Image classification data set "DiabeticBahia_split_2" (Nour-el-houda34/Diabetic-Retinopathy on GitHub). Class labels (5): healthy, mild diabetic retinopathy, moderate diabetic retinopathy, proliferate DR, severe diabetic retinopathy.

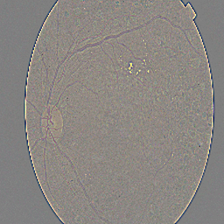
Label: proliferate DR

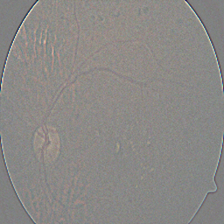
Label: proliferate DR

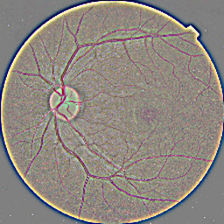
Label: healthy

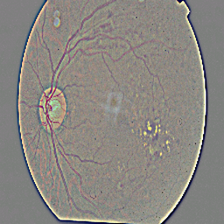
Label: moderate diabetic retinopathy

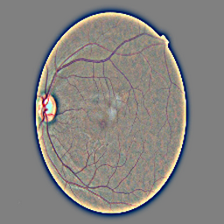
Label: healthy

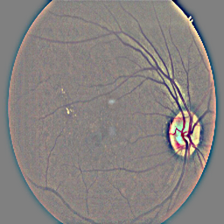
Label: mild diabetic retinopathy
